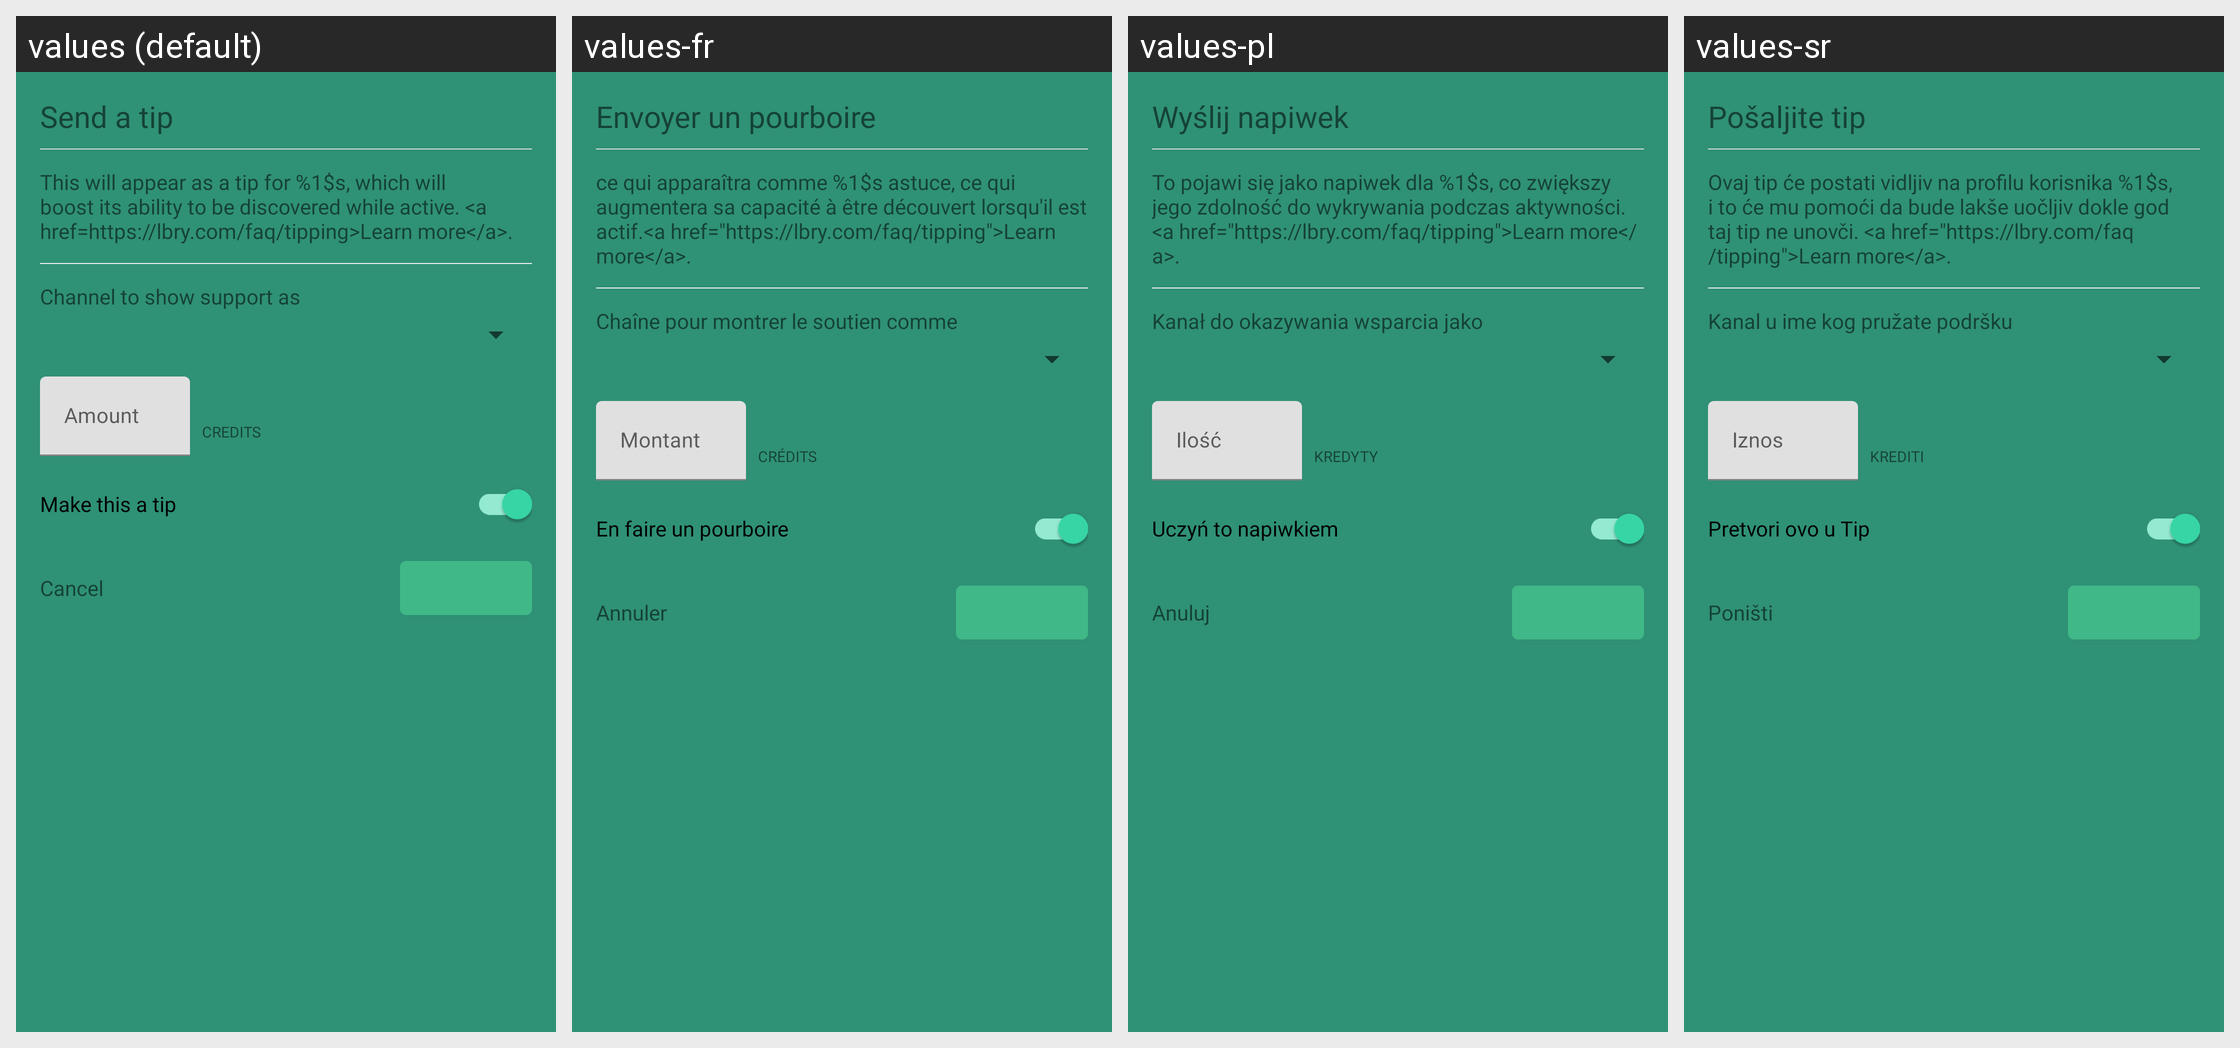

Strings drawn on this Android screen and how each of the app's shown locales translates them:
Android screen res/layout/dialog_create_support.xml rendered under 4 locales, left to right: values (default), values-fr, values-pl, values-sr. Device: Nexus 5 (rendered at 1080×1920; each locale shown at half size, 540×960, under a caption strip naming it); theme AppTheme.
Other locales in the repository, not shown: values-af, values-ca, values-de, values-es, values-et, values-fi, values-gu, values-he, values-hi, values-id, values-it, values-jv, values-ms, values-nl, values-pt, values-pt-rBR, values-ro, values-ru, values-tr, values-uk, values-vi, values-zh-rTW.
Strings drawn on this screen, with the default value and each locale's value (text and hints the layout hard-codes, and strings that could not be matched under every locale, appear in the picture but are not listed):

send_a_tip
  values: Send a tip
  values-fr: Envoyer un pourboire
  values-pl: Wyślij napiwek
  values-sr: Pošaljite tip

send_tip_info_content
  values: This will appear as a tip for %1$s, which will boost its ability to be discovered while active. <a href=https://lbry.com/faq/tipping>Learn more</a>.
  values-fr: ce qui apparaîtra comme %1$s astuce, ce qui augmentera sa capacité à être découvert lorsqu'il est actif.<a href="https://lbry.com/faq/tipping">Learn more</a>.
  values-pl: To pojawi się jako napiwek dla %1$s, co zwiększy jego zdolność do wykrywania podczas aktywności. <a href="https://lbry.com/faq/tipping">Learn more</a>.
  values-sr: Ovaj tip će postati vidljiv na profilu korisnika %1$s, i to će mu pomoći da bude lakše uočljiv dokle god taj tip ne unovči. <a href="https://lbry.com/faq/tipping">Learn more</a>.

channel_to_show_support_as
  values: Channel to show support as
  values-fr: Chaîne pour montrer le soutien comme
  values-pl: Kanał do okazywania wsparcia jako
  values-sr: Kanal u ime kog pružate podršku

amount
  values: Amount
  values-fr: Montant
  values-pl: Ilość
  values-sr: Iznos

lbc
  values: Credits
  values-fr: Crédits
  values-pl: Kredyty
  values-sr: Krediti

make_this_a_tip
  values: Make this a tip
  values-fr: En faire un pourboire
  values-pl: Uczyń to napiwkiem
  values-sr: Pretvori ovo u Tip

cancel
  values: Cancel
  values-fr: Annuler
  values-pl: Anuluj
  values-sr: Poništi
